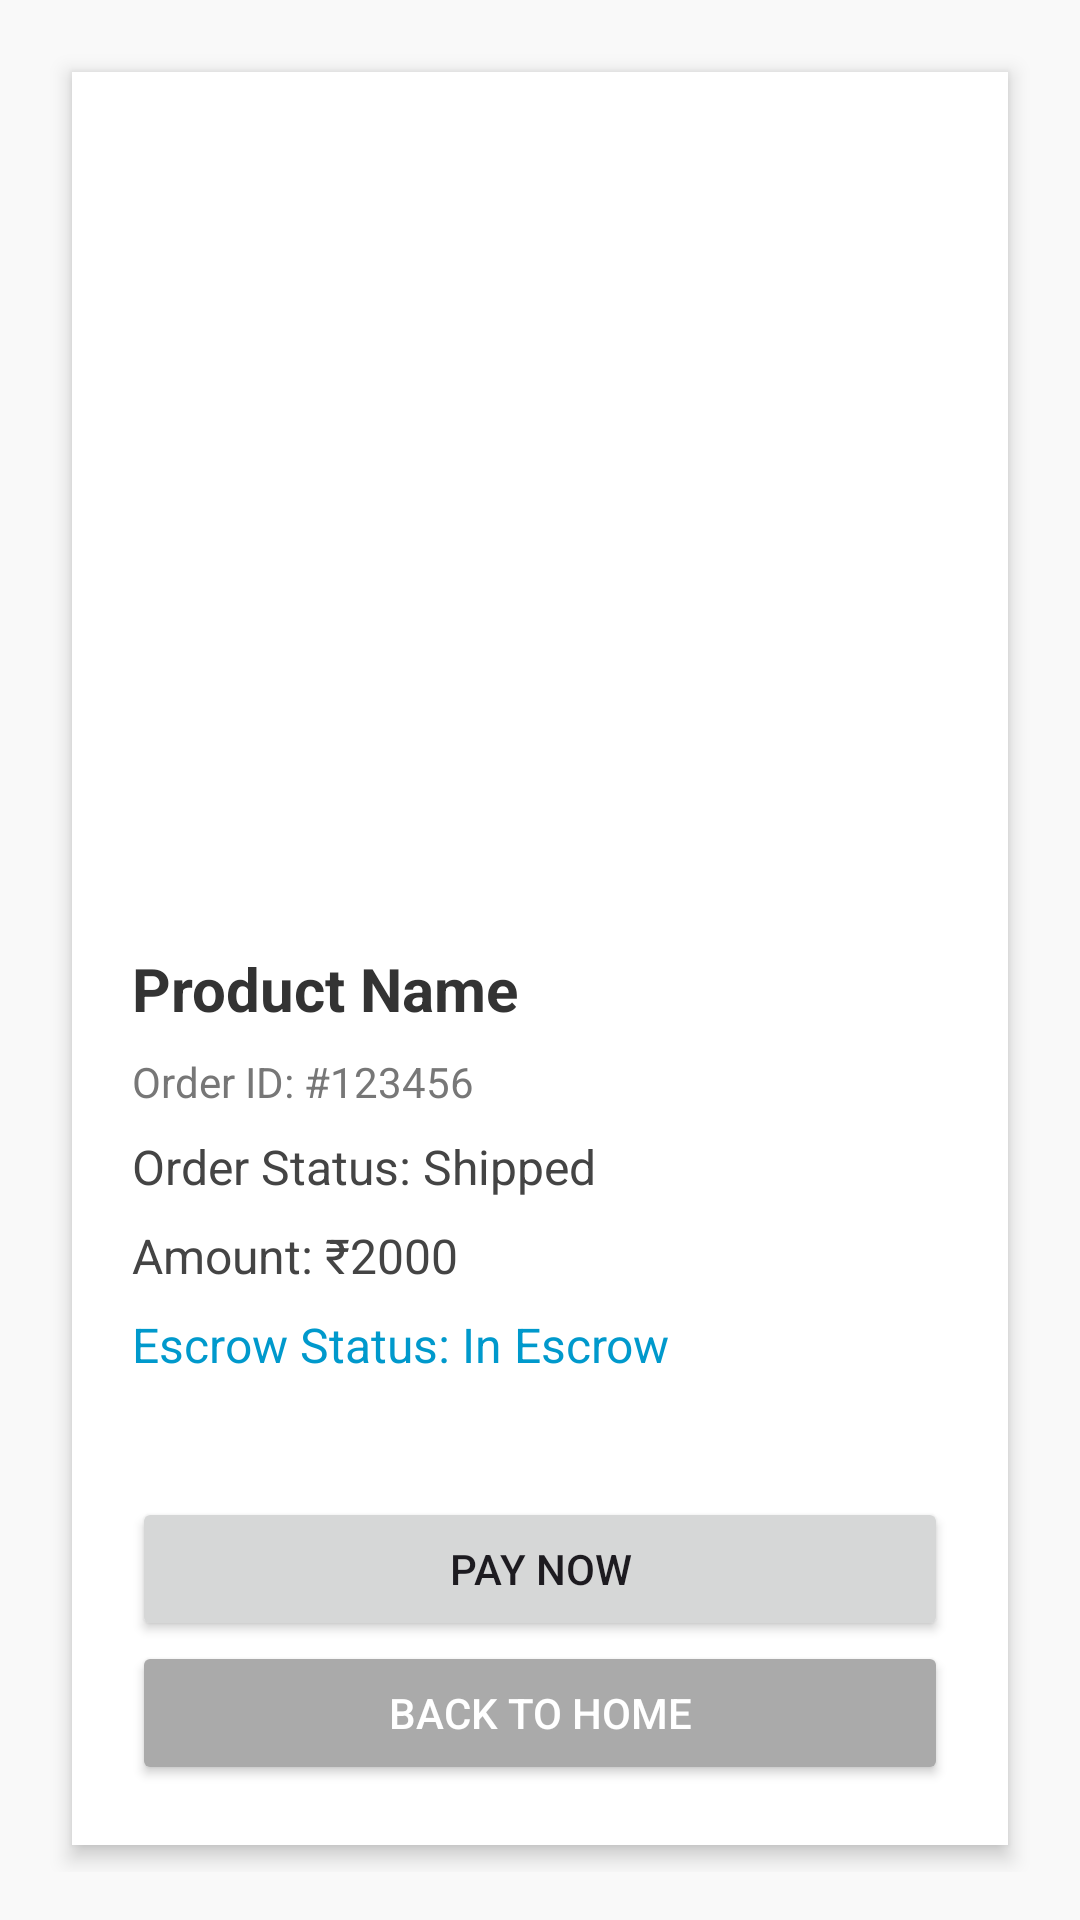

Produce the Android XML layout that renders to this screen, including the resource entries it uses.
<!-- AndroidManifest.xml: application theme Theme.SafePayAPK -->
<!-- res/layout/fragment_order_info.xml -->
<?xml version="1.0" encoding="utf-8"?>
<ScrollView xmlns:android="http://schemas.android.com/apk/res/android"
    xmlns:app="http://schemas.android.com/apk/res-auto"
    android:id="@+id/orderInfoScrollView"
    android:layout_width="match_parent"
    android:layout_height="match_parent"
    android:padding="16dp"
    android:background="#F9F9F9">

    <LinearLayout
        android:id="@+id/orderInfoContainer"
        android:layout_width="match_parent"
        android:layout_height="wrap_content"
        android:orientation="vertical"
        android:background="@android:color/white"
        android:padding="20dp"
        android:elevation="4dp"
        android:layout_marginBottom="16dp"
        android:clipToPadding="false"
        android:layout_gravity="center_horizontal"
        android:layout_marginTop="8dp"
        android:layout_marginHorizontal="8dp"
        android:backgroundTint="#FFFFFF">

        <androidx.viewpager2.widget.ViewPager2
            android:id="@+id/imageSlider"
            android:layout_width="match_parent"
            android:layout_height="200dp"
            android:layout_marginBottom="8dp" />

        <com.google.android.material.tabs.TabLayout
            android:id="@+id/imageSliderIndicator"
            android:layout_width="match_parent"
            android:layout_height="wrap_content"
            android:layout_marginBottom="16dp"
            android:background="@android:color/transparent"
            app:tabBackground="@drawable/tab_selector"
            app:tabGravity="center"
            app:tabIndicatorHeight="0dp" />

        <TextView
            android:id="@+id/productNameText"
            android:layout_width="wrap_content"
            android:layout_height="wrap_content"
            android:text="Product Name"
            android:textSize="20sp"
            android:textStyle="bold"
            android:textColor="#333333"
            android:layout_marginBottom="8dp" />

        <TextView
            android:id="@+id/orderIdText"
            android:layout_width="wrap_content"
            android:layout_height="wrap_content"
            android:text="Order ID: #123456"
            android:textSize="14sp"
            android:textColor="#777777"
            android:layout_marginBottom="8dp" />

        <TextView
            android:id="@+id/orderStatusText"
            android:layout_width="wrap_content"
            android:layout_height="wrap_content"
            android:text="Order Status: Shipped"
            android:textSize="16sp"
            android:textColor="#444444"
            android:layout_marginBottom="8dp" />

        <TextView
            android:id="@+id/amountText"
            android:layout_width="wrap_content"
            android:layout_height="wrap_content"
            android:text="Amount: ₹2000"
            android:textSize="16sp"
            android:textColor="#444444"
            android:layout_marginBottom="8dp" />

        <TextView
            android:id="@+id/statusText"
            android:layout_width="wrap_content"
            android:layout_height="wrap_content"
            android:text="Escrow Status: In Escrow"
            android:textSize="16sp"
            android:textColor="@android:color/holo_blue_dark"
            android:layout_marginBottom="24dp" />

        <Button
            android:id="@+id/scanVerifyBtn"
            android:layout_width="match_parent"
            android:layout_height="wrap_content"
            android:text="Verify"
            android:backgroundTint="@android:color/holo_blue_dark"
            android:textColor="@android:color/white"
            android:layout_marginBottom="12dp"
            android:visibility="gone" />

        <Button
            android:id="@+id/testPaymentButton"
            android:layout_width="match_parent"
            android:layout_height="wrap_content"
            android:text="Pay Now"
            android:layout_marginTop="16dp" />

        <Button
            android:id="@+id/backToHomeBtn"
            android:layout_width="match_parent"
            android:layout_height="wrap_content"
            android:text="Back to Home"
            android:backgroundTint="@android:color/darker_gray"
            android:textColor="@android:color/white" />

    </LinearLayout>
</ScrollView>
<!-- resources referenced by this layout -->
<resources>
  <style name="Theme.SafePayAPK" parent="Base.Theme.SafePayAPK" />
  <style name="Base.Theme.SafePayAPK" parent="Theme.Material3.DayNight.NoActionBar">
          
          
      </style>
</resources>
